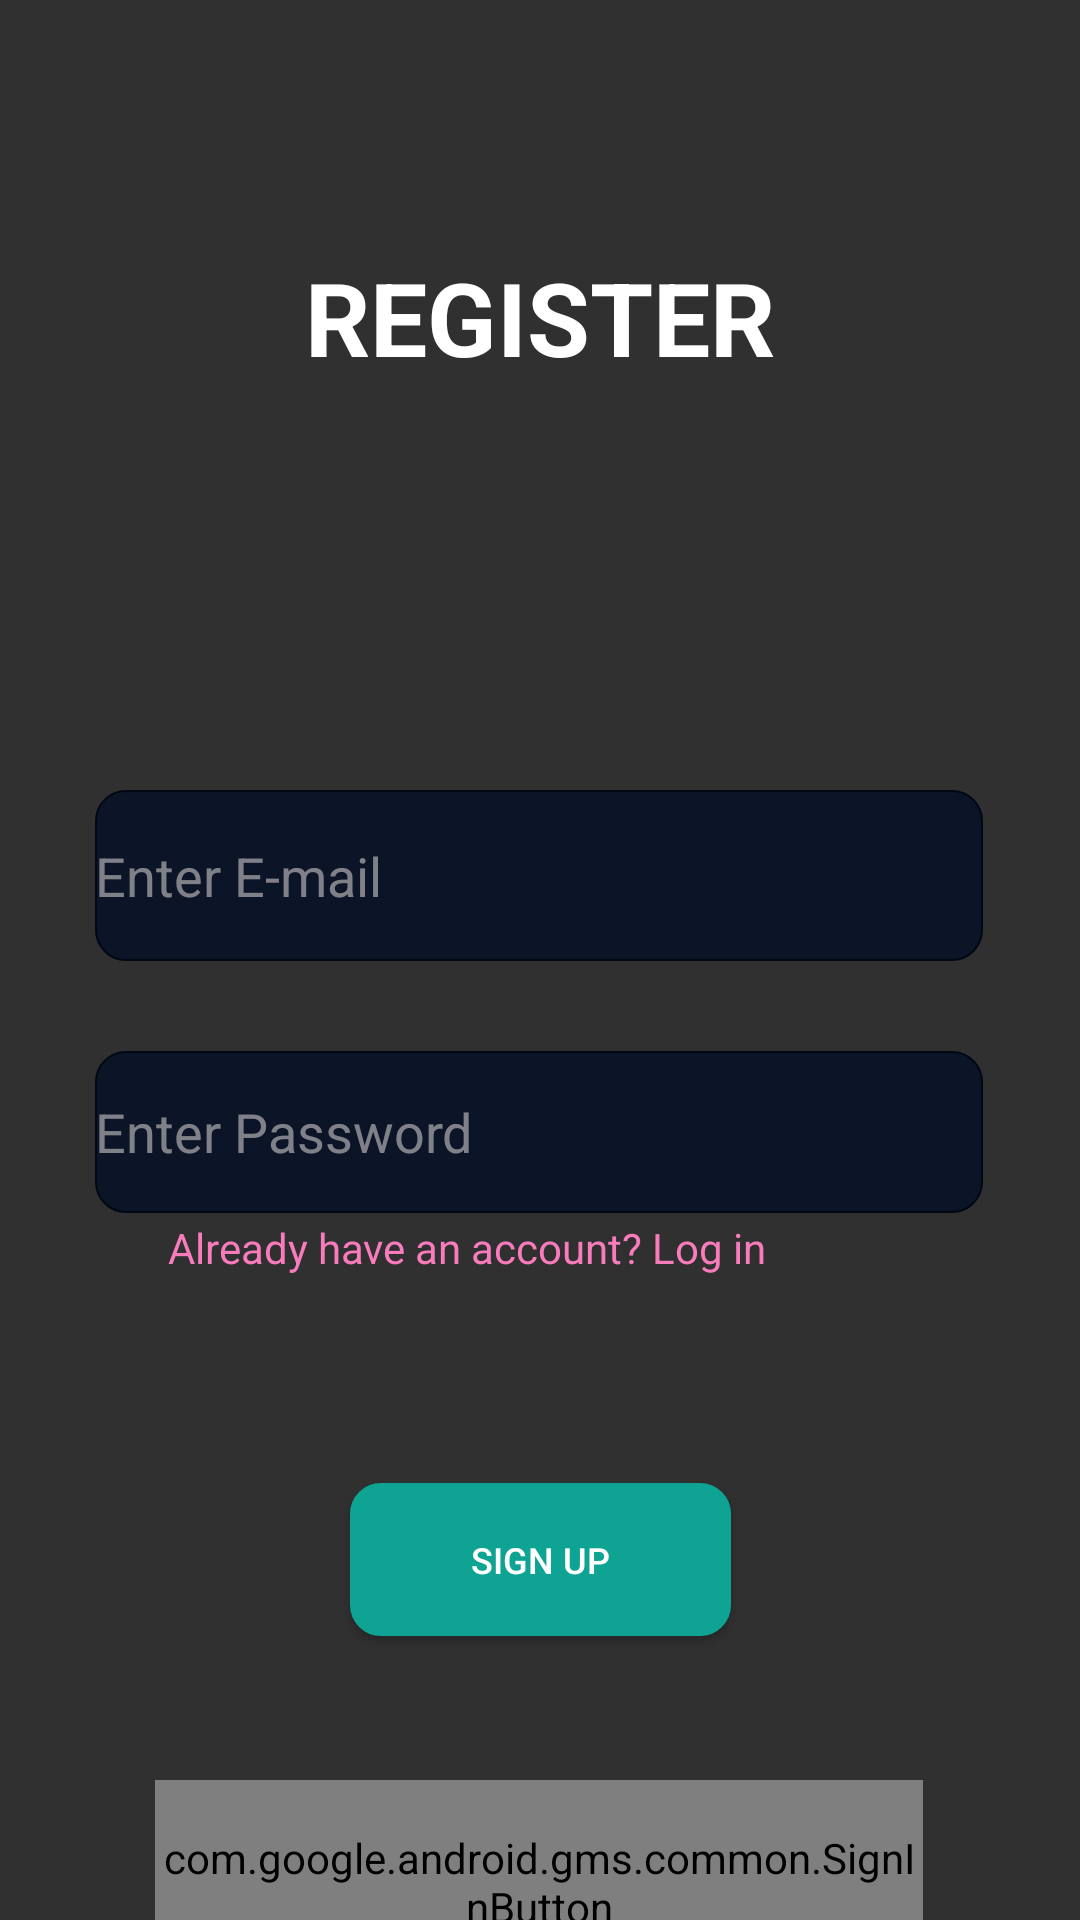

This screen was rendered from an Android layout file. Write that file and the resources it references.
<!-- AndroidManifest.xml: application theme Theme.Design.NoActionBar -->
<!-- res/layout/activity_register.xml -->
<?xml version="1.0" encoding="utf-8"?>
<androidx.constraintlayout.widget.ConstraintLayout xmlns:android="http://schemas.android.com/apk/res/android"
    xmlns:app="http://schemas.android.com/apk/res-auto"
    xmlns:tools="http://schemas.android.com/tools"
    android:layout_width="match_parent"
    android:layout_height="match_parent"
    tools:context=".Register">

    <EditText
        android:id="@+id/pass1"
        android:layout_width="296dp"
        android:layout_height="54dp"
        android:layout_marginTop="30dp"
        android:background="@drawable/listbackground"
        android:ems="10"
        android:hint="Enter Password"
        android:inputType="textPassword"
        android:textColorHint="#99CFC9C9"
        app:layout_constraintEnd_toEndOf="parent"
        app:layout_constraintHorizontal_bias="0.495"
        app:layout_constraintStart_toStartOf="parent"
        app:layout_constraintTop_toBottomOf="@+id/email1" />

    <TextView
        android:id="@+id/textView12"
        android:layout_width="wrap_content"
        android:layout_height="wrap_content"
        android:layout_marginTop="83dp"
        android:text="REGISTER"
        android:textColor="#FFFFFF"
        android:textSize="34sp"
        android:textStyle="bold"
        app:layout_constraintEnd_toEndOf="parent"
        app:layout_constraintStart_toStartOf="parent"
        app:layout_constraintTop_toTopOf="parent" />

    <EditText
        android:id="@+id/email1"
        android:layout_width="296dp"
        android:layout_height="57dp"
        android:layout_marginTop="135dp"
        android:background="@drawable/listbackground"
        android:ems="10"
        android:hint="Enter E-mail"
        android:inputType="textPersonName"
        android:textColorHint="#99CFC9C9"
        app:layout_constraintEnd_toEndOf="parent"
        app:layout_constraintHorizontal_bias="0.495"
        app:layout_constraintStart_toStartOf="parent"
        app:layout_constraintTop_toBottomOf="@+id/textView12" />

    <androidx.appcompat.widget.AppCompatButton
        android:id="@+id/buttonlogin"
        android:layout_width="127dp"
        android:layout_height="51dp"
        android:layout_marginTop="90dp"
        android:background="@drawable/smoothbutton"
        android:onClick="clicked"
        android:text="Sign Up"
        android:textSize="12sp"
        app:layout_constraintEnd_toEndOf="parent"
        app:layout_constraintStart_toStartOf="parent"
        app:layout_constraintTop_toBottomOf="@+id/pass1" />

    <TextView
        android:id="@+id/textView13"
        android:layout_width="wrap_content"
        android:layout_height="wrap_content"
        android:layout_marginStart="56dp"
        android:layout_marginTop="2dp"
        android:text="Already have an account? Log in "
        android:textColor="@color/cutepink"
        app:layout_constraintStart_toStartOf="parent"
        app:layout_constraintTop_toBottomOf="@+id/pass1" />

    <com.google.android.gms.common.SignInButton
        android:id="@+id/signinbtn"
        android:layout_width="256dp"
        android:layout_height="68dp"
        android:layout_marginTop="48dp"
        app:layout_constraintEnd_toEndOf="parent"
        app:layout_constraintHorizontal_bias="0.496"
        app:layout_constraintStart_toStartOf="parent"
        app:layout_constraintTop_toBottomOf="@+id/buttonlogin"
        android:onClick="googleClick"/>
</androidx.constraintlayout.widget.ConstraintLayout>
<!-- resources referenced by this layout -->
<resources>
  <color name="cutepink">#F87BBC</color>
  <!-- drawable listbackground (drawable) -->
  <?xml version="1.0" encoding="utf-8"?>
  <selector xmlns:android="http://schemas.android.com/apk/res/android">
  
      <item>
          <shape android:shape="rectangle">
              <solid android:color="#0C1527"/>
              <stroke android:width=".5dp" android:color="#010813"/>
              <corners android:radius="10dp"/>
          </shape>
      </item>
  
  </selector>
  <!-- drawable smoothbutton (drawable) -->
  <?xml version="1.0" encoding="utf-8"?>
  <selector xmlns:android="http://schemas.android.com/apk/res/android">
      <item>
          <shape android:shape="rectangle">
              <solid android:color="#0EA392"/>
              <stroke android:width=".5dp" android:color="#0EA392"/>
              <corners android:radius="10dp"/>
          </shape>
      </item>
  </selector>
</resources>
